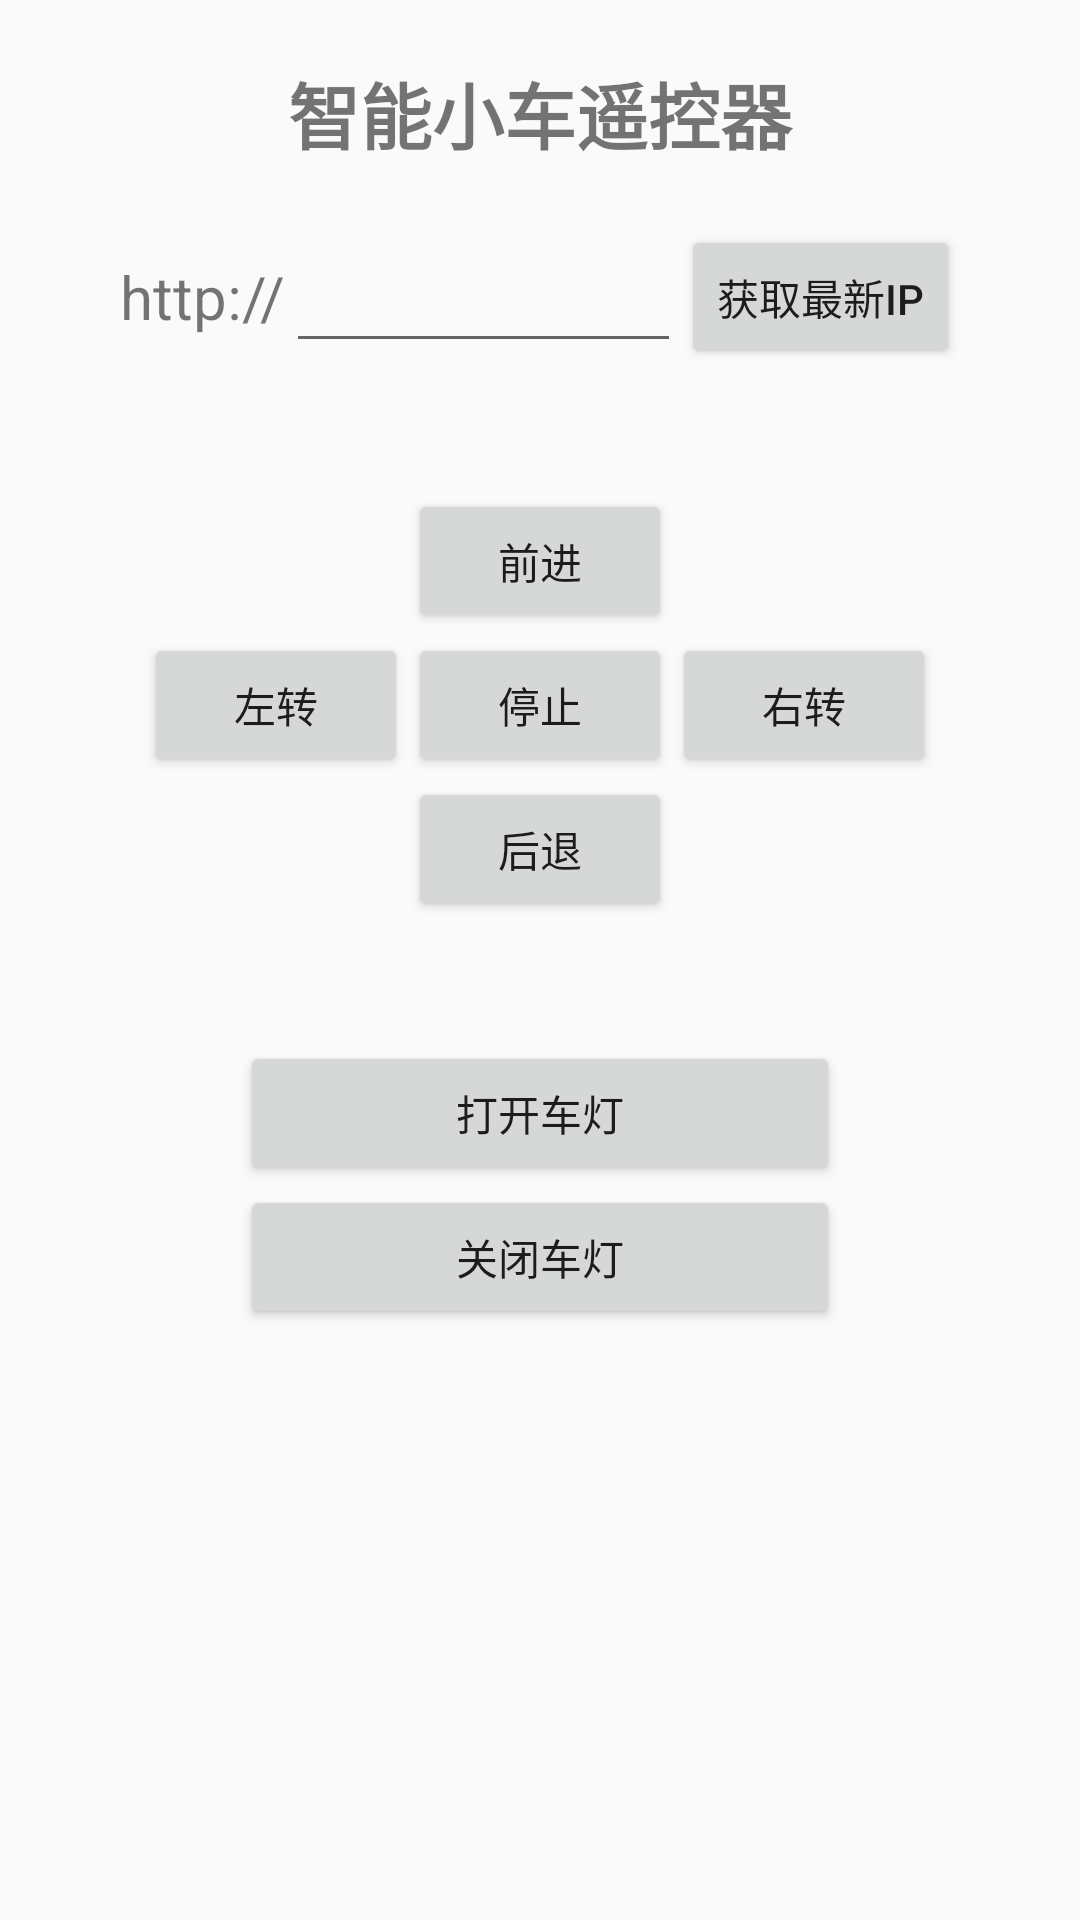

Reconstruct the res/layout file that produces this screen, plus the resources it refers to.
<!-- AndroidManifest.xml: application theme Theme.AppCompat.Light.NoActionBar -->
<!-- res/layout/fragment_vehicle_control.xml -->
<FrameLayout xmlns:android="http://schemas.android.com/apk/res/android"
    xmlns:tools="http://schemas.android.com/tools"
    android:layout_width="match_parent"
    android:layout_height="match_parent"
    tools:context="cn.ctsms.wificontroller.fragement.VehicleControlFragment">

    <RelativeLayout
        android:layout_width="match_parent"
        android:layout_height="match_parent">
        <TextView
            android:id="@+id/title"
            android:layout_width="match_parent"
            android:layout_height="wrap_content"
            android:gravity="center"
            android:textSize="24sp"
            android:textStyle="bold"
            android:layout_margin="20dp"
            android:text="@string/vehicle" />

        <RelativeLayout
            android:id="@+id/ip_layout"
            android:layout_below="@+id/title"
            android:layout_width="match_parent"
            android:layout_height="wrap_content"
            android:layout_marginLeft="40dp"
            android:layout_marginRight="40dp"

            >
            <TextView
                android:id="@+id/ip_prompt"
                android:layout_width="wrap_content"
                android:layout_height="wrap_content"
                android:layout_alignParentLeft="true"
                android:textSize="20sp"
                android:layout_centerVertical="true"
                android:text="http://"/>

            <EditText
                android:id="@+id/ip_addr"
                android:layout_width="match_parent"
                android:layout_height="wrap_content"
                android:textSize="20sp"
                android:layout_toLeftOf="@+id/obtain_ip"
                android:layout_toRightOf="@+id/ip_prompt"
                android:singleLine="true"
                android:layout_centerVertical="true"/>
            <Button
                android:layout_width="wrap_content"
                android:layout_height="wrap_content"
                android:text="获取最新ip"
                android:id="@+id/obtain_ip"
                android:layout_alignParentRight="true"
                android:layout_centerVertical="true"
               />
        </RelativeLayout>


        <Button
            android:id="@+id/go_forward"
            android:layout_width="wrap_content"
            android:layout_height="wrap_content"
            android:layout_below="@+id/ip_layout"
            android:layout_centerHorizontal="true"
            android:layout_marginTop="40dp"
            android:text="前进"/>


        <Button
            android:id="@+id/go_backward"
            android:layout_width="wrap_content"
            android:layout_height="wrap_content"
            android:layout_below="@+id/turn_left"
            android:layout_centerHorizontal="true"

            android:text="后退"/>

        <Button
            android:id="@+id/turn_left"
            android:layout_width="wrap_content"
            android:layout_height="wrap_content"
            android:layout_below="@+id/go_forward"
            android:layout_centerHorizontal="true"
            android:layout_toLeftOf="@+id/go_forward"
            android:text="左转"/>


        <Button
            android:id="@+id/turn_right"
            android:layout_width="wrap_content"
            android:layout_height="wrap_content"
            android:layout_below="@+id/go_forward"
            android:layout_centerHorizontal="true"
            android:layout_toRightOf="@+id/go_forward"
            android:text="右转"/>

        <Button
            android:id="@+id/stop"
            android:layout_width="wrap_content"
            android:layout_height="wrap_content"
            android:layout_below="@+id/go_forward"
            android:layout_toRightOf="@+id/turn_left"
            android:text="停止"/>

        <Button
            android:id="@+id/turn_light_on"
            android:layout_width="match_parent"
            android:layout_height="wrap_content"
            android:layout_below="@+id/go_backward"
            android:layout_marginTop="40dp"
            android:layout_marginLeft="80dp"
            android:layout_marginRight="80dp"
            android:text="打开车灯"/>

        <Button
            android:id="@+id/turn_light_off"
            android:layout_width="match_parent"
            android:layout_height="wrap_content"
            android:layout_below="@+id/turn_light_on"
            android:layout_marginLeft="80dp"
            android:layout_marginRight="80dp"
            android:text="关闭车灯"/>
    </RelativeLayout>


</FrameLayout>
<!-- resources referenced by this layout -->
<resources>
  <string name="vehicle">智能小车遥控器</string>
</resources>
